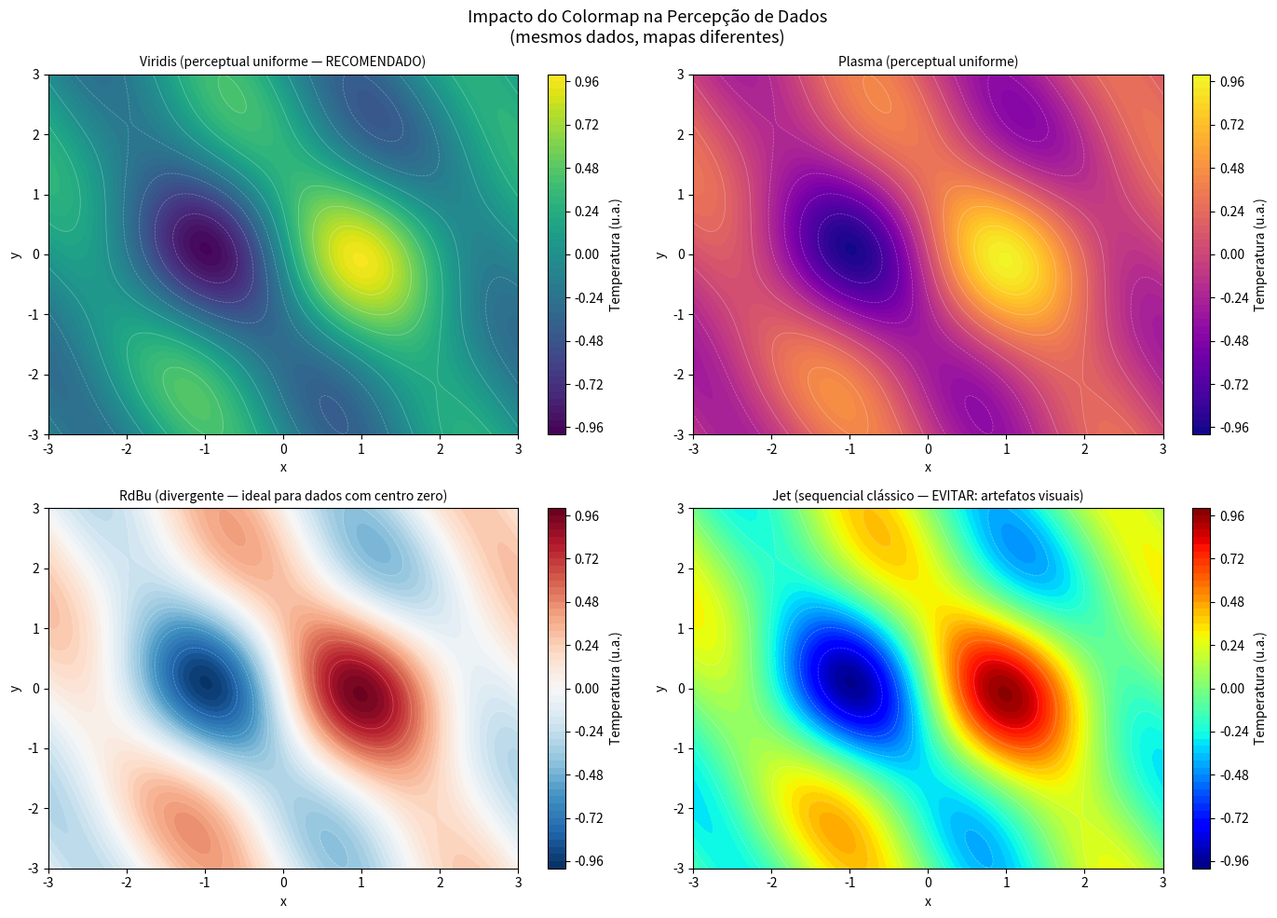
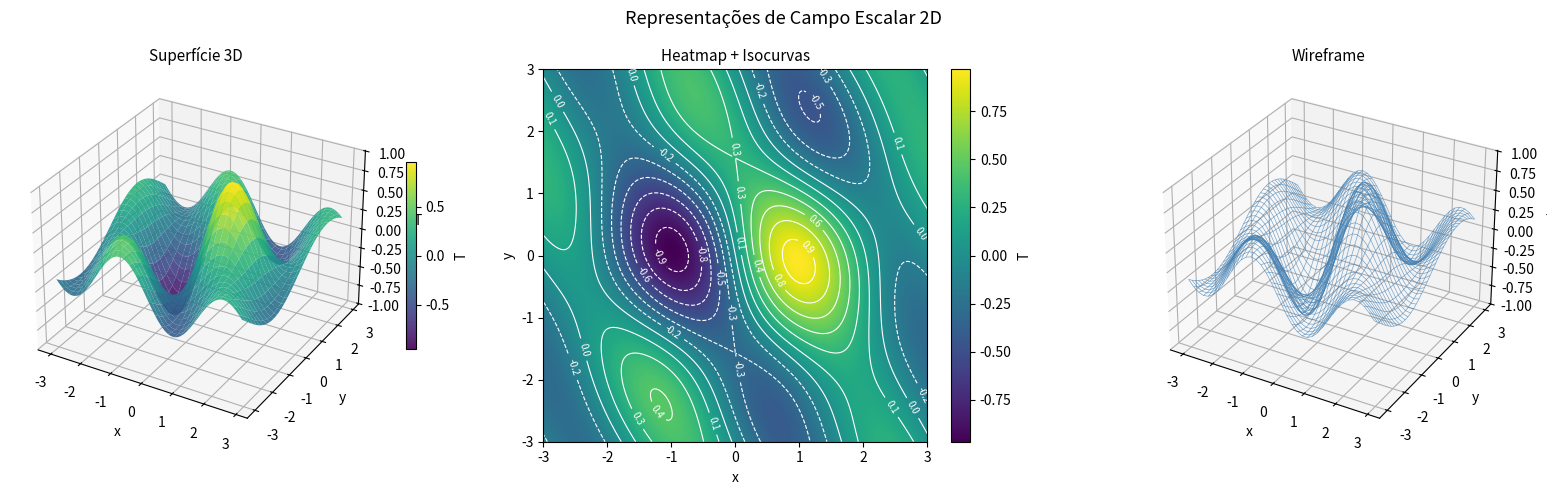
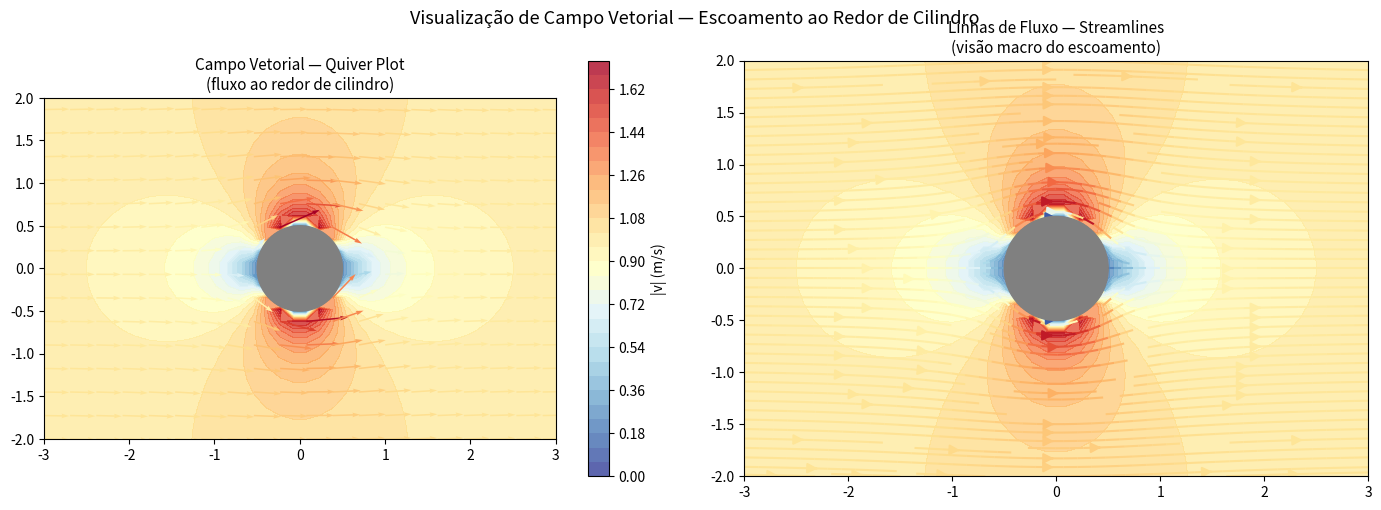
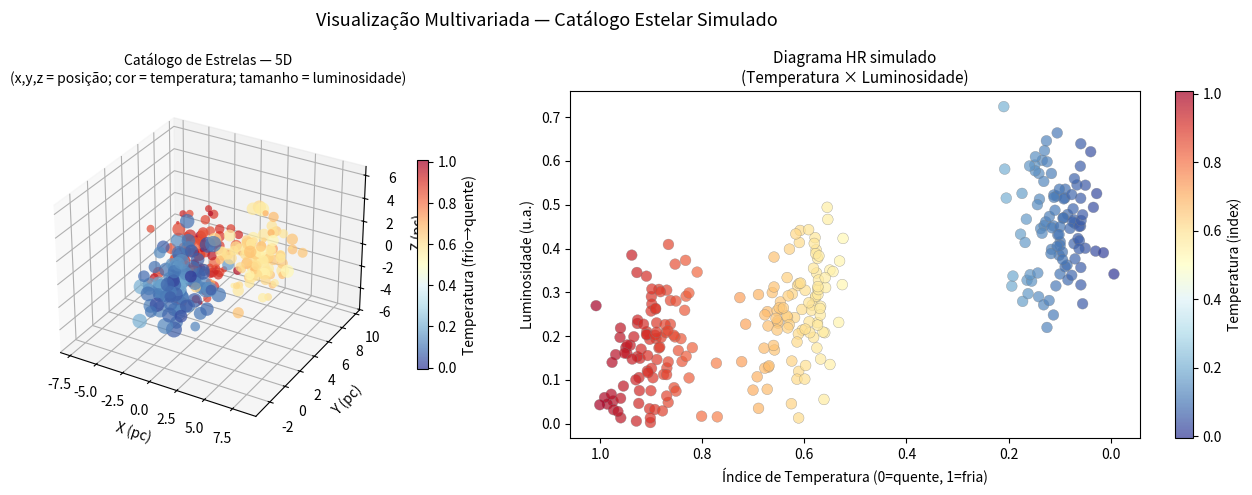
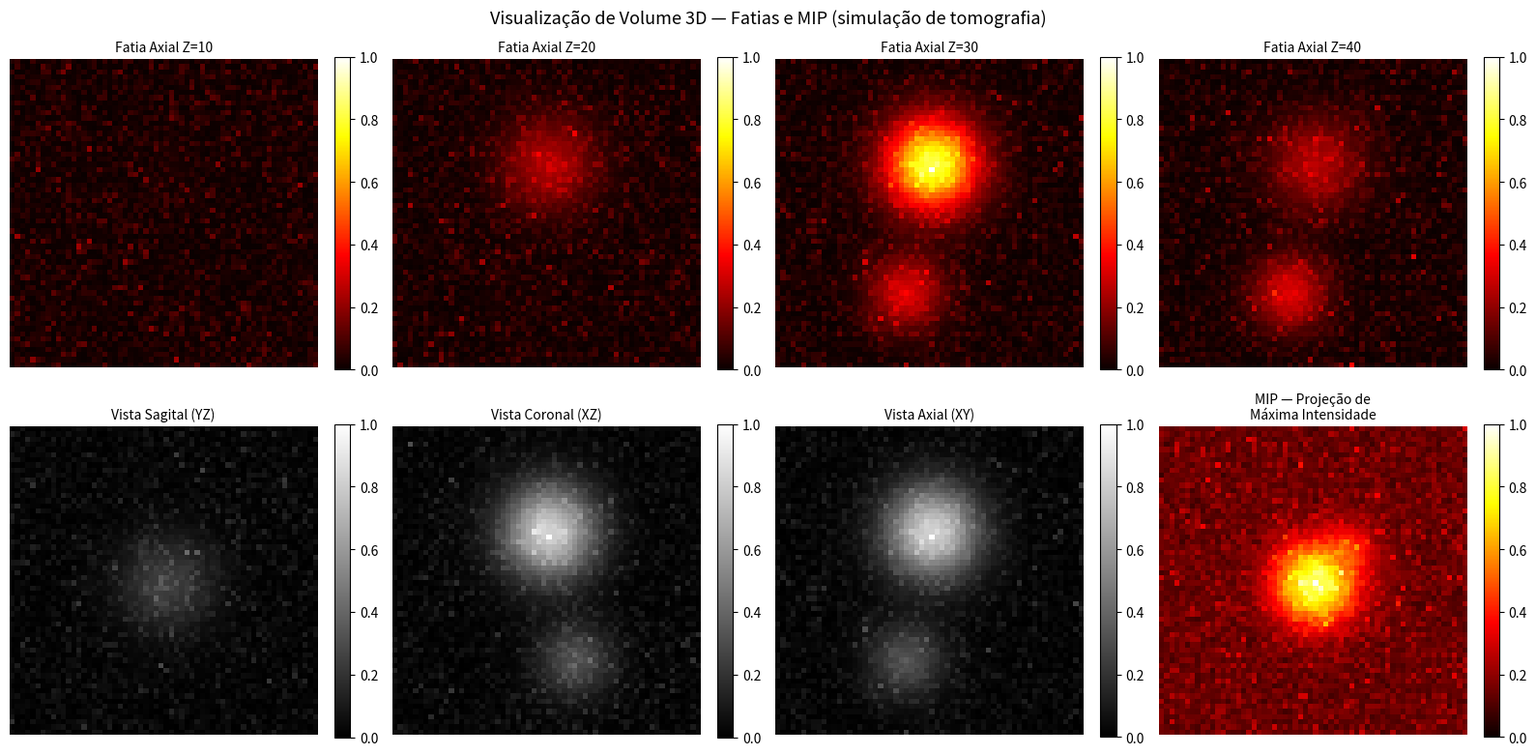

Write the Python code that produced these figures, in order.
import numpy as np
import matplotlib.pyplot as plt
import matplotlib.cm as cm
import matplotlib.colors as mcolors
from matplotlib import gridspec
from mpl_toolkits.mplot3d import Axes3D
from mpl_toolkits.mplot3d.art3d import Poly3DCollection
import warnings
warnings.filterwarnings('ignore')

# Campo escalar: função de temperatura simulada
x = np.linspace(-3, 3, 300)
y = np.linspace(-3, 3, 300)
X, Y = np.meshgrid(x, y)
Z_temperatura = np.sin(X) * np.cos(Y) * np.exp(-0.2*(X**2 + Y**2)) + 0.3*np.sin(2*X+Y)

colormaps = [
    ('viridis',     'Viridis (perceptual uniforme — RECOMENDADO)'),
    ('plasma',      'Plasma (perceptual uniforme)'),
    ('RdBu_r',      'RdBu (divergente — ideal para dados com centro zero)'),
    ('jet',         'Jet (sequencial clássico — EVITAR: artefatos visuais)'),
]

fig, axes = plt.subplots(2, 2, figsize=(14, 10))

for ax, (cmap, label) in zip(axes.flat, colormaps):
    im = ax.contourf(X, Y, Z_temperatura, levels=50, cmap=cmap)
    ax.contour(X, Y, Z_temperatura, levels=10, colors='white', alpha=0.3, linewidths=0.5)
    plt.colorbar(im, ax=ax, label='Temperatura (u.a.)')
    ax.set_title(label, fontsize=10)
    ax.set_xlabel('x')
    ax.set_ylabel('y')

plt.suptitle('Impacto do Colormap na Percepção de Dados\n(mesmos dados, mapas diferentes)', fontsize=13)
plt.tight_layout()
plt.show()

fig = plt.figure(figsize=(16, 5))

# Superfície 3D
ax1 = fig.add_subplot(131, projection='3d')
surf = ax1.plot_surface(X[::5,::5], Y[::5,::5], Z_temperatura[::5,::5],
                         cmap='viridis', alpha=0.9, linewidth=0)
fig.colorbar(surf, ax=ax1, shrink=0.5, label='T')
ax1.set_title('Superfície 3D', fontsize=11)
ax1.set_xlabel('x'); ax1.set_ylabel('y'); ax1.set_zlabel('T')

# Heatmap + isocurvas (mapa de contorno)
ax2 = fig.add_subplot(132)
im2 = ax2.imshow(Z_temperatura, extent=[-3,3,-3,3], origin='lower',
                  cmap='viridis', aspect='auto')
contours = ax2.contour(X, Y, Z_temperatura, levels=12, colors='white', linewidths=0.8)
ax2.clabel(contours, fontsize=7, fmt='%.1f')
plt.colorbar(im2, ax=ax2, label='T')
ax2.set_title('Heatmap + Isocurvas', fontsize=11)
ax2.set_xlabel('x'); ax2.set_ylabel('y')

# Wireframe
ax3 = fig.add_subplot(133, projection='3d')
ax3.plot_wireframe(X[::8,::8], Y[::8,::8], Z_temperatura[::8,::8],
                    color='steelblue', linewidth=0.5, alpha=0.7)
ax3.set_title('Wireframe', fontsize=11)
ax3.set_xlabel('x'); ax3.set_ylabel('y'); ax3.set_zlabel('T')

plt.suptitle('Representações de Campo Escalar 2D', fontsize=13)
plt.tight_layout()
plt.show()

# Campo vetorial: fluxo de fluido potencial ao redor de um cilindro
xv = np.linspace(-3, 3, 40)
yv = np.linspace(-2, 2, 30)
Xv, Yv = np.meshgrid(xv, yv)

R = 0.5  # raio do cilindro
r2 = Xv**2 + Yv**2
r2 = np.where(r2 < R**2, R**2, r2)  # máscara dentro do cilindro

# Velocidade de fluxo potencial: U = (1 - R²/r²) î + ... (simplificado)
U = 1 - R**2 * (Xv**2 - Yv**2) / r2**2
V = -2 * R**2 * Xv * Yv / r2**2

# Máscara dentro do cilindro
mask_cilindro = (Xv**2 + Yv**2) < R**2
U[mask_cilindro] = 0
V[mask_cilindro] = 0

velocidade = np.sqrt(U**2 + V**2)

fig, axes = plt.subplots(1, 2, figsize=(14, 5))

# Quiver plot
ax1 = axes[0]
im = ax1.contourf(Xv, Yv, velocidade, levels=30, cmap='RdYlBu_r', alpha=0.8)
q = ax1.quiver(Xv[::2,::2], Yv[::2,::2], U[::2,::2], V[::2,::2],
               velocidade[::2,::2], cmap='RdYlBu_r',
               scale=20, width=0.003)
cilindro = plt.Circle((0,0), R, color='gray', zorder=5)
ax1.add_patch(cilindro)
plt.colorbar(im, ax=ax1, label='|v| (m/s)')
ax1.set_title('Campo Vetorial — Quiver Plot\n(fluxo ao redor de cilindro)', fontsize=11)
ax1.set_aspect('equal')
ax1.set_xlim(-3, 3); ax1.set_ylim(-2, 2)

# Streamlines
ax2 = axes[1]
ax2.contourf(Xv, Yv, velocidade, levels=30, cmap='RdYlBu_r', alpha=0.8)
ax2.streamplot(Xv, Yv, U, V, color=velocidade, cmap='RdYlBu_r',
               linewidth=1.5, density=1.5, arrowsize=1.5)
cilindro2 = plt.Circle((0,0), R, color='gray', zorder=5)
ax2.add_patch(cilindro2)
ax2.set_title('Linhas de Fluxo — Streamlines\n(visão macro do escoamento)', fontsize=11)
ax2.set_aspect('equal')
ax2.set_xlim(-3, 3); ax2.set_ylim(-2, 2)

plt.suptitle('Visualização de Campo Vetorial — Escoamento ao Redor de Cilindro', fontsize=13)
plt.tight_layout()
plt.show()

np.random.seed(42)
n = 300

# Simulação de dados de estrelas: posição (x,y,z), temperatura, luminosidade
clusters = [
    {'centro': (0, 0, 0),   'cor_base': 0.1, 'n': 100},  # estrelas quentes (azuis)
    {'centro': (5, 3, 2),   'cor_base': 0.6, 'n': 100},  # estrelas médias (amarelas)
    {'centro': (-3, 6, -2), 'cor_base': 0.9, 'n': 100},  # estrelas frias (vermelhas)
]

xs, ys, zs, temps, lums = [], [], [], [], []

for cl in clusters:
    cx, cy, cz = cl['centro']
    nc = cl['n']
    xs.extend(np.random.normal(cx, 1.5, nc))
    ys.extend(np.random.normal(cy, 1.5, nc))
    zs.extend(np.random.normal(cz, 1.5, nc))
    temp = np.random.normal(cl['cor_base'], 0.05, nc)
    temps.extend(temp)
    lums.extend(np.abs(np.random.normal(0.5 - 0.4*temp, 0.1, nc)))

xs, ys, zs = np.array(xs), np.array(ys), np.array(zs)
temps, lums = np.array(temps), np.array(lums)

fig = plt.figure(figsize=(15, 5))

# Scatter 3D
ax1 = fig.add_subplot(121, projection='3d')
sc = ax1.scatter(xs, ys, zs,
                  c=temps, cmap='RdYlBu_r',
                  s=lums*200 + 5,
                  alpha=0.7, edgecolors='none')
plt.colorbar(sc, ax=ax1, label='Temperatura (frio→quente)', shrink=0.6)
ax1.set_xlabel('X (pc)'); ax1.set_ylabel('Y (pc)'); ax1.set_zlabel('Z (pc)')
ax1.set_title('Catálogo de Estrelas — 5D\n(x,y,z = posição; cor = temperatura; tamanho = luminosidade)', fontsize=10)

# Diagrama HR (Hertzsprung-Russell) — Temperatura × Luminosidade
ax2 = fig.add_subplot(122)
sc2 = ax2.scatter(temps, lums, c=temps, cmap='RdYlBu_r',
                   s=60, alpha=0.7, edgecolors='gray', linewidths=0.3)
plt.colorbar(sc2, ax=ax2, label='Temperatura (index)')
ax2.set_xlabel('Índice de Temperatura (0=quente, 1=fria)', fontsize=10)
ax2.set_ylabel('Luminosidade (u.a.)', fontsize=10)
ax2.set_title('Diagrama HR simulado\n(Temperatura × Luminosidade)', fontsize=11)
ax2.invert_xaxis()  # convenção astronômica: estrelas quentes à esquerda

plt.suptitle('Visualização Multivariada — Catálogo Estelar Simulado', fontsize=13)
plt.tight_layout()
plt.show()

# Volume 3D simulado: duas esferas gaussianas com intensidades diferentes
size = 60
cx, cy, cz = np.mgrid[0:size, 0:size, 0:size]

# Esfera 1: alta intensidade ("nódulo" no centro-esquerdo)
r1 = np.sqrt((cx-20)**2 + (cy-30)**2 + (cz-30)**2)
esfera1 = np.exp(-r1**2 / 80) * 1.0

# Esfera 2: intensidade menor ("estrutura" à direita)
r2 = np.sqrt((cx-45)**2 + (cy-25)**2 + (cz-35)**2)
esfera2 = np.exp(-r2**2 / 50) * 0.6

# Ruído de fundo (simula tecido)
np.random.seed(7)
ruido = np.random.exponential(0.04, (size, size, size))

volume = esfera1 + esfera2 + ruido
volume = (volume - volume.min()) / (volume.max() - volume.min())

fig, axes = plt.subplots(2, 4, figsize=(16, 8))

# Fatias axiais (plano XY em diferentes Z)
slices_z = [10, 20, 30, 40]
for i, sz in enumerate(slices_z):
    im = axes[0, i].imshow(volume[:, :, sz], cmap='hot', vmin=0, vmax=1)
    axes[0, i].set_title(f'Fatia Axial Z={sz}', fontsize=10)
    axes[0, i].axis('off')
    plt.colorbar(im, ax=axes[0, i], fraction=0.046)

# Fatias nos 3 planos ortogonais (no centro do volume)
mid = size // 2
planos = [
    (volume[mid, :, :], 'Sagital (YZ)'),
    (volume[:, mid, :], 'Coronal (XZ)'),
    (volume[:, :, mid], 'Axial (XY)'),
]
for i, (fatia, nome) in enumerate(planos):
    im = axes[1, i].imshow(fatia, cmap='gray', vmin=0, vmax=1)
    axes[1, i].set_title(f'Vista {nome}', fontsize=10)
    axes[1, i].axis('off')
    plt.colorbar(im, ax=axes[1, i], fraction=0.046)

# MIP — Maximum Intensity Projection
mip = volume.max(axis=0)  # projeção de máxima intensidade ao longo de X
im_mip = axes[1, 3].imshow(mip, cmap='hot', vmin=0, vmax=1)
axes[1, 3].set_title('MIP — Projeção de\nMáxima Intensidade', fontsize=10)
axes[1, 3].axis('off')
plt.colorbar(im_mip, ax=axes[1, 3], fraction=0.046)

plt.suptitle('Visualização de Volume 3D — Fatias e MIP (simulação de tomografia)', fontsize=13)
plt.tight_layout()
plt.show()

fig, ax = plt.subplots(figsize=(12, 6))
ax.axis('off')

dados = [
    ['Área',              'Entrada',                  'Saída',                     'Operação Central',          'Exemplos'],
    ['Síntese de\nImagens',  'Modelo 3D,\nluz, câmera',   'Imagem renderizada',        'Rasterização / Ray Tracing', 'Jogos, CGI,\nCAD'],
    ['Processamento\nde Imagens', 'Imagem real',        'Imagem melhorada\nou métricas', 'Filtragem,\nmorfologia',   'Instagram,\nDICOM'],
    ['Visão\nComputacional', 'Imagem/vídeo real',       'Interpretação\nsemântica',   'Features + IA',              'Face ID,\nautônomos'],
    ['Visualização\nComputacional', 'Dados abstratos', 'Representação\ngráfica',     'Mapeamento visual',          'Meteorologia,\nFEM, CFD'],
]

cores_linhas = ['#2c3e50', '#c0392b', '#27ae60', '#2980b9', '#8e44ad']
cores_fonte  = ['white',   'white',   'white',   'white',   'white']

tabela = ax.table(
    cellText=dados[1:],
    colLabels=dados[0],
    cellLoc='center',
    loc='center',
    bbox=[0, 0, 1, 1],
)

tabela.auto_set_font_size(False)
tabela.set_fontsize(10)

for (row, col), cell in tabela.get_celld().items():
    if row == 0:
        cell.set_facecolor('#2c3e50')
        cell.set_text_props(color='white', fontweight='bold')
    else:
        cor = cores_linhas[row]
        cell.set_facecolor(cor)
        cell.set_text_props(color='white')
    cell.set_edgecolor('white')
    cell.set_linewidth(2)

ax.set_title('Comparativo das 4 Áreas da Computação Visual', fontsize=14, fontweight='bold', pad=20)
plt.tight_layout()
plt.savefig('comparativo_areas.png', dpi=150, bbox_inches='tight')
plt.show()
print("Tabela salva em comparativo_areas.png")
